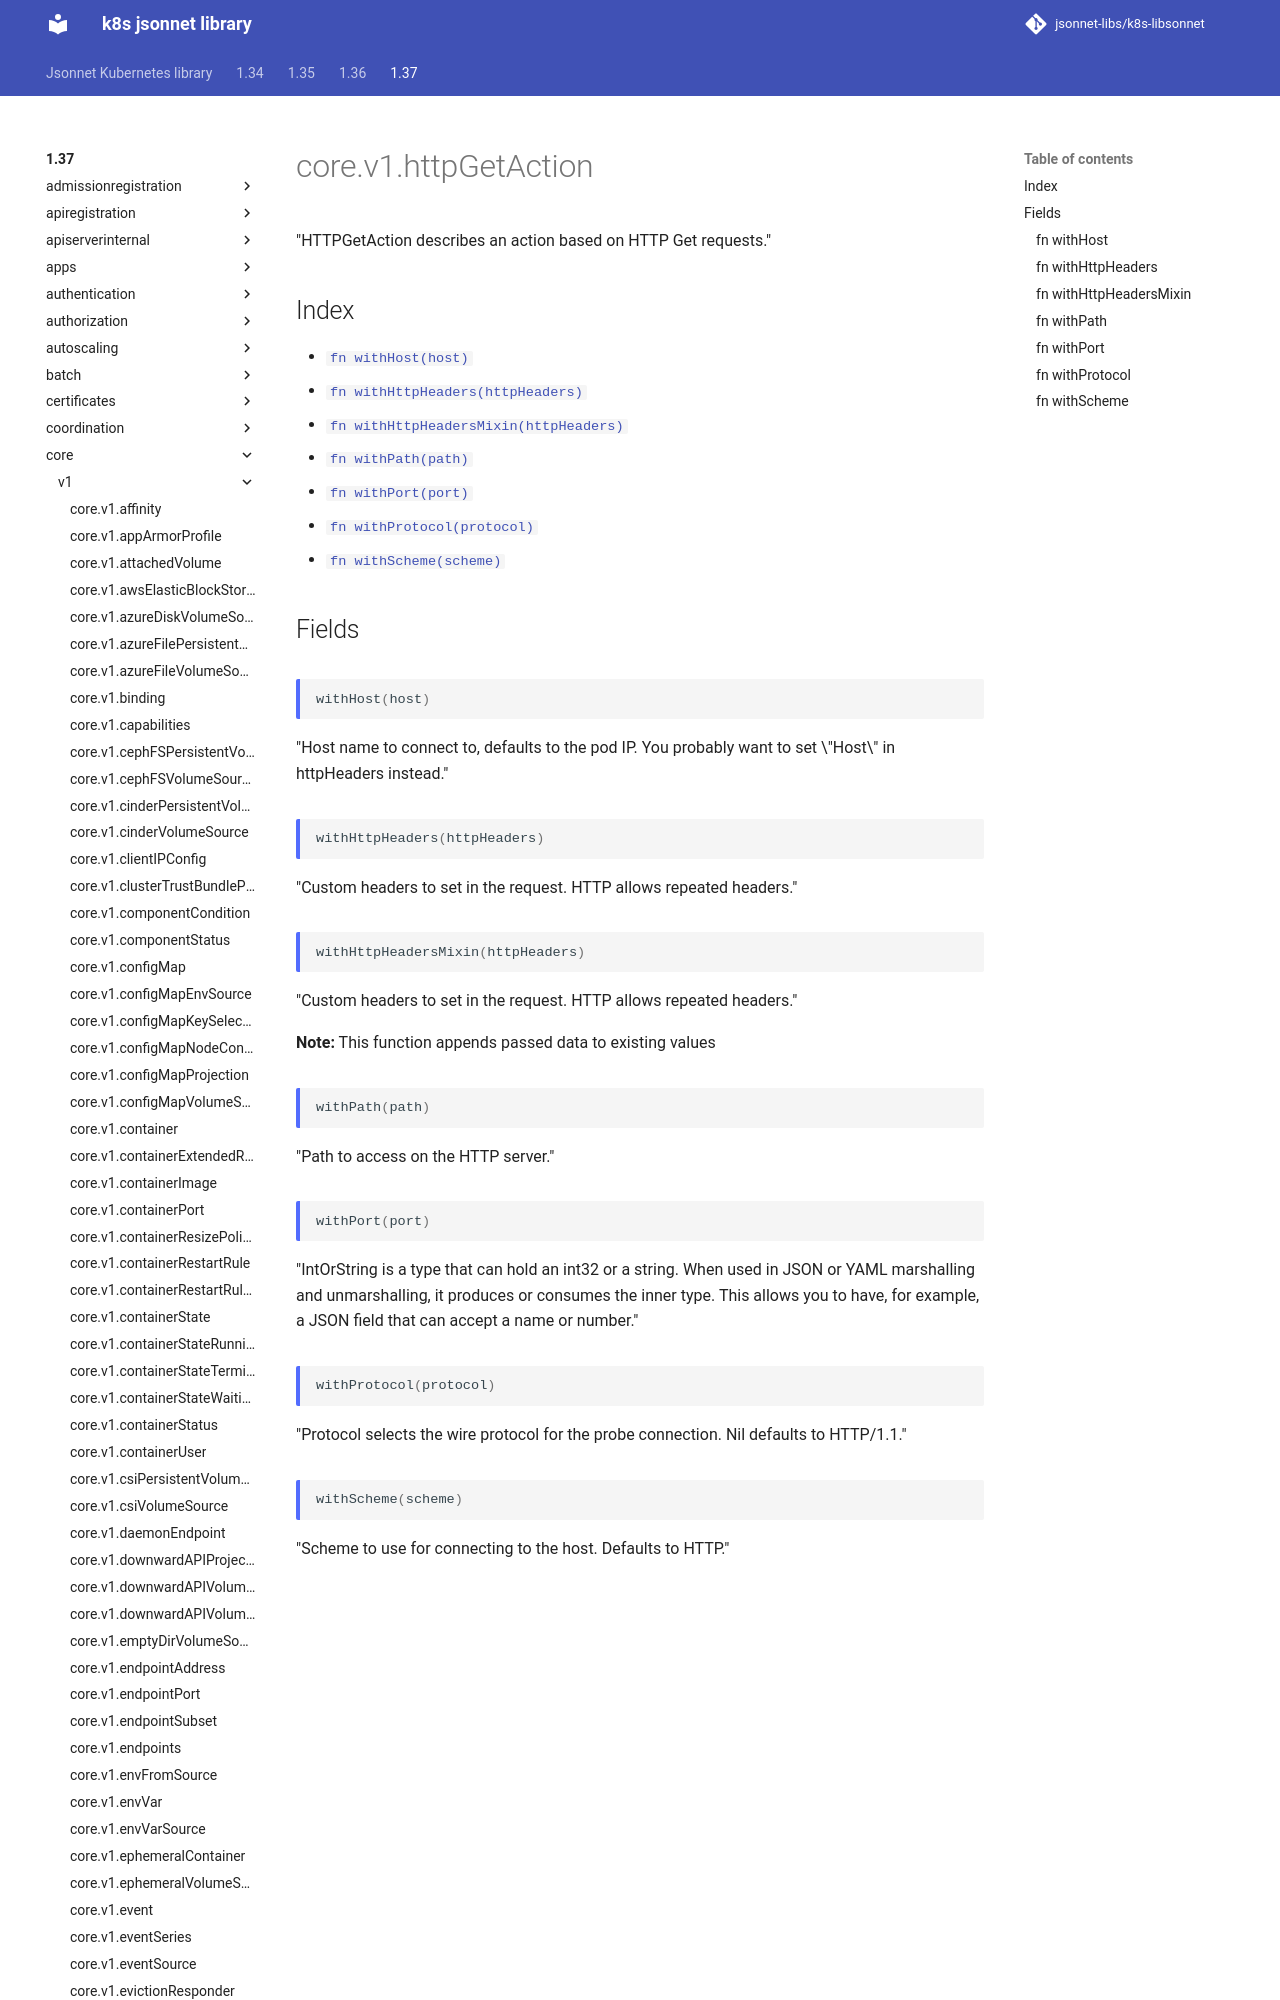

repository: jsonnet-libs/k8s-libsonnet · page: 1.37/core/v1/httpGetAction/index.html · generator: mkdocs

---
permalink: /1.37/core/v1/httpGetAction/
---

# core.v1.httpGetAction

"HTTPGetAction describes an action based on HTTP Get requests."

## Index

* [`fn withHost(host)`](#fn-withhost)
* [`fn withHttpHeaders(httpHeaders)`](#fn-withhttpheaders)
* [`fn withHttpHeadersMixin(httpHeaders)`](#fn-withhttpheadersmixin)
* [`fn withPath(path)`](#fn-withpath)
* [`fn withPort(port)`](#fn-withport)
* [`fn withProtocol(protocol)`](#fn-withprotocol)
* [`fn withScheme(scheme)`](#fn-withscheme)
